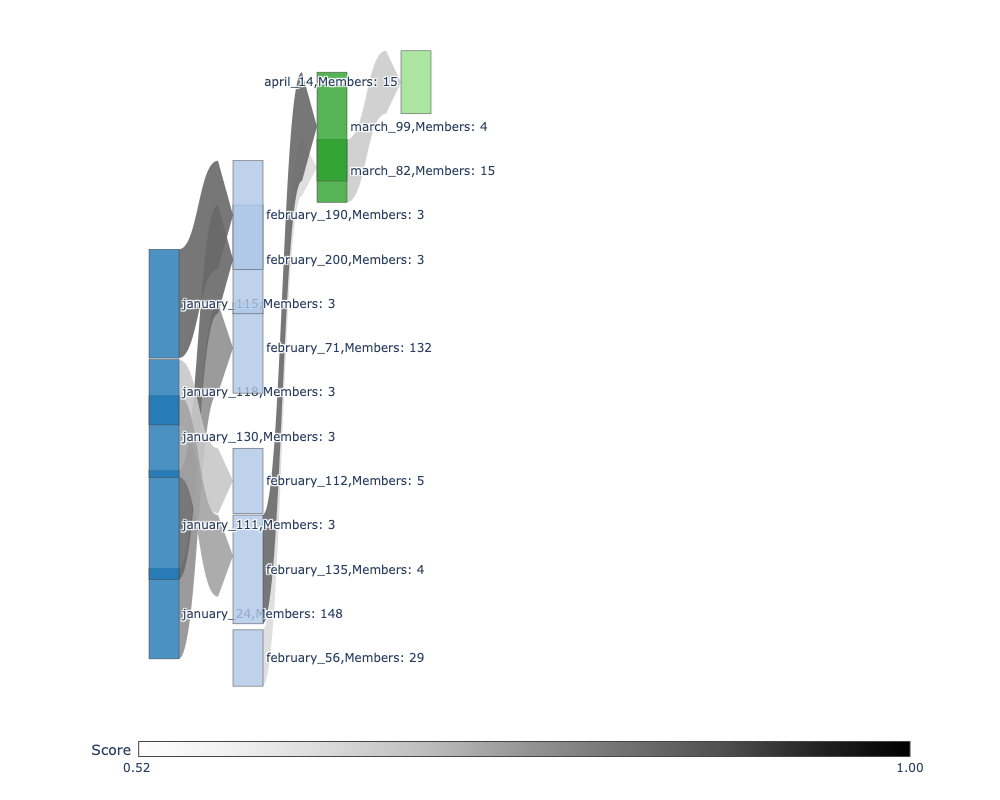

Data behind this chart, as committed beside it:
start_month, end_month, start_month_community, end_month_community, jaccard_score, common_members, uncommon_members, start_month_members, total_start_month_members, end_month_members, total_end_month_members, start_month_absolute_theme, end_month_absolute_theme, start_month_weighted_theme, end_month_weighted_theme, start_month_general_theme, end_month_general_theme
january, february, january_24, february_71, 0.8301, [705010088587739136, 708109929941495809,…, [708168310307749889, 870889484, 87089308…, [863001163, 863191454, 870859134, 870865…, 148, [863001163, 870872898, 870876488, 870879…, 132, US Immigration Policy.Donald Trump's Pre…, US Immigration Policy.Trump Administrati…, US Immigration Policy.Trump Administrati…, US Immigration Policy and Legal Challeng…, US Immigration Policy.Trump Administrati…, US Immigration Policy and Legal Challeng…
january, february, january_111, february_200, 1.0, [1017498714, 294176860, 3948602175], [], [294176860, 1017498714, 3948602175], 3, [294176860, 1017498714, 3948602175], 3, US Immigration Policy and Controversy.Pu…, US Immigration Policy.Trump Administrati…, US Immigration Policy.Public Reaction to…, US Immigration Policy and Legal Challeng…, US Immigration Policy and Controversy, US Immigration Policy and Legal Challeng…
january, february, january_115, february_190, 1.0, [88951664, 720008230412410900, 720008230…, [], [88951664, 720008230412410885, 720008230…, 3, [88951664, 720008230412410885, 720008230…, 3, US Immigration Policy and Controversy.Pu…, US Immigration Policy and Protests, US Immigration Policy.Public Reaction to…, US Immigration Policies.Trump Administra…, US Immigration Policy.Trump Administrati…, Immigration Policy and Protests
january, february, january_118, february_112, 0.6, [809892522805829600, 809892522805829632,…, [802319182360612900, 560817896], [802319182360612869, 809892522805829600,…, 3, [560817896, 802319182360612869, 80231918…, 5, US Immigration Policy and Controversy.Pu…, US Immigration Policy and Protests, US Immigration Policy.Public Reaction to…, US Immigration Policy and Legal Challeng…, US Immigration Policy and Controversy, US Immigration Policy and Legal Challeng…
january, february, january_130, february_135, 0.75, [715329083802931200, 808342475228127232,…, [791783093145178112], [78817006, 715329083802931200, 808342475…, 3, [78817006, 715329083802931200, 791783093…, 4, US Immigration Policy and Controversy.Pu…, US Immigration Policy.Trump Administrati…, US Immigration Policy.Trump Administrati…, US Immigration Policy and Legal Challeng…, US Immigration Policy and Controversy, US Immigration Policy and Legal Challeng…
february, march, february_56, march_82, 0.5172, [1939212224, 2334894821, 2331266245, 232…, [740735647833432064, 3241468546, 2274974…, [24645871, 142979922, 284090190, 3580054…, 29, [24645871, 358005482, 1511154877, 193921…, 15, Social Media Activism.Latino Community a…, Immigration and Travel Restrictions.Acti…, Immigration and Refugee Advocacy, Immigration and Social Justice.Social Me…, Immigration and Social Movements.Politic…, Immigration and Travel Ban Protests.Musl…
february, march, february_135, march_99, 1.0, [715329083802931200, 791783093145178112,…, [], [78817006, 715329083802931200, 791783093…, 4, [78817006, 715329083802931200, 791783093…, 4, US Immigration Policy.Trump Administrati…, Travel Ban and Legal Challenges, US Immigration Policy and Legal Challeng…, US Immigration Policy, US Immigration Policy and Legal Challeng…, US Immigration Policy
march, april, march_82, april_14, 0.5789, [1939212224, 2331266245, 2321479686, 238…, [2359310914, 3241468546, 2864321805, 235…, [24645871, 358005482, 1511154877, 193921…, 15, [358005482, 1511154877, 1939212224, 2296…, 15, Immigration and Travel Restrictions.Acti…, Social Media Activism.Immigration and La…, Immigration and Social Justice.Social Me…, Social Media Activism.Immigration and La…, Immigration and Travel Ban Protests.Musl…, Social Media Activism.Immigration and La…
